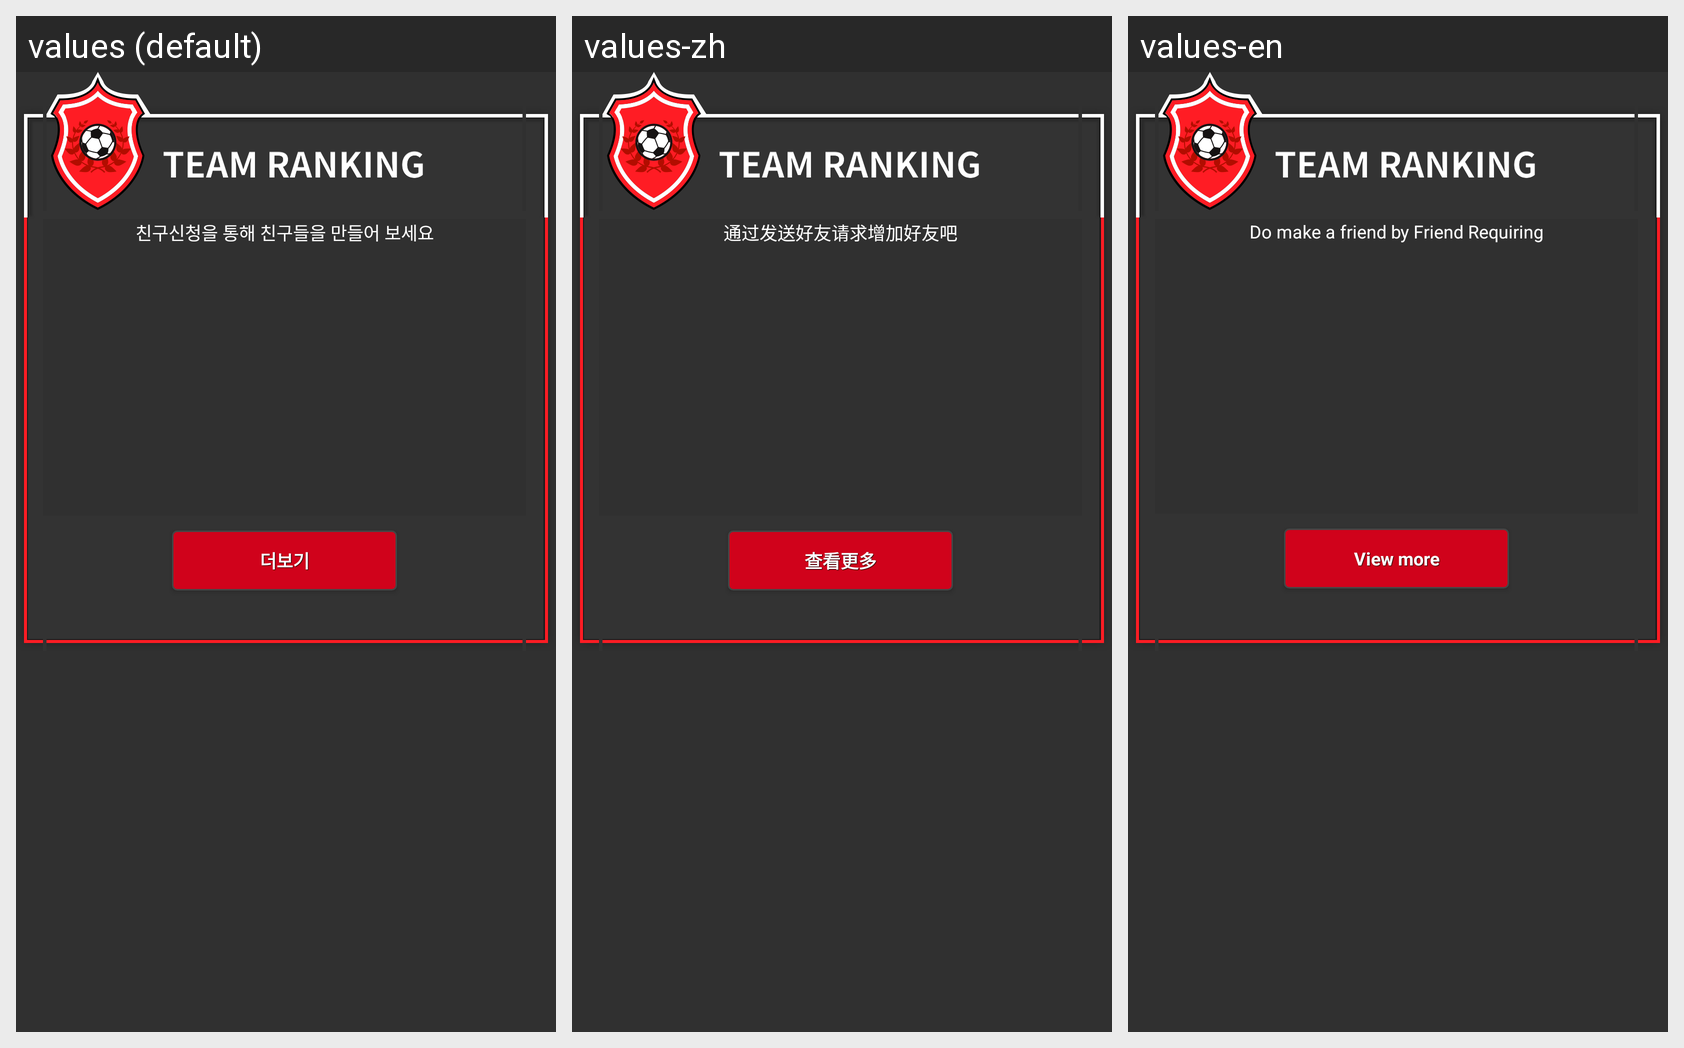

The Android screen above is rendered under several locales of the same app. Produce the string resources it draws, with the default and per-locale values.
Android screen res/layout/mom_main_slide4.xml rendered under 3 locales, left to right: values (default), values-zh, values-en. Device: Nexus 5 (rendered at 1080×1920; each locale shown at half size, 540×960, under a caption strip naming it); theme AppTheme.
Strings drawn on this screen, with the default value and each locale's value (text and hints the layout hard-codes, and strings that could not be matched under every locale, appear in the picture but are not listed):

main__no_data_found2
  values: 친구신청을 통해 친구들을 만들어 보세요
  values-zh: 通过发送好友请求增加好友吧
  values-en: Do make a friend by Friend Requiring

moreview
  values: 더보기
  values-zh: 查看更多
  values-en: View more
